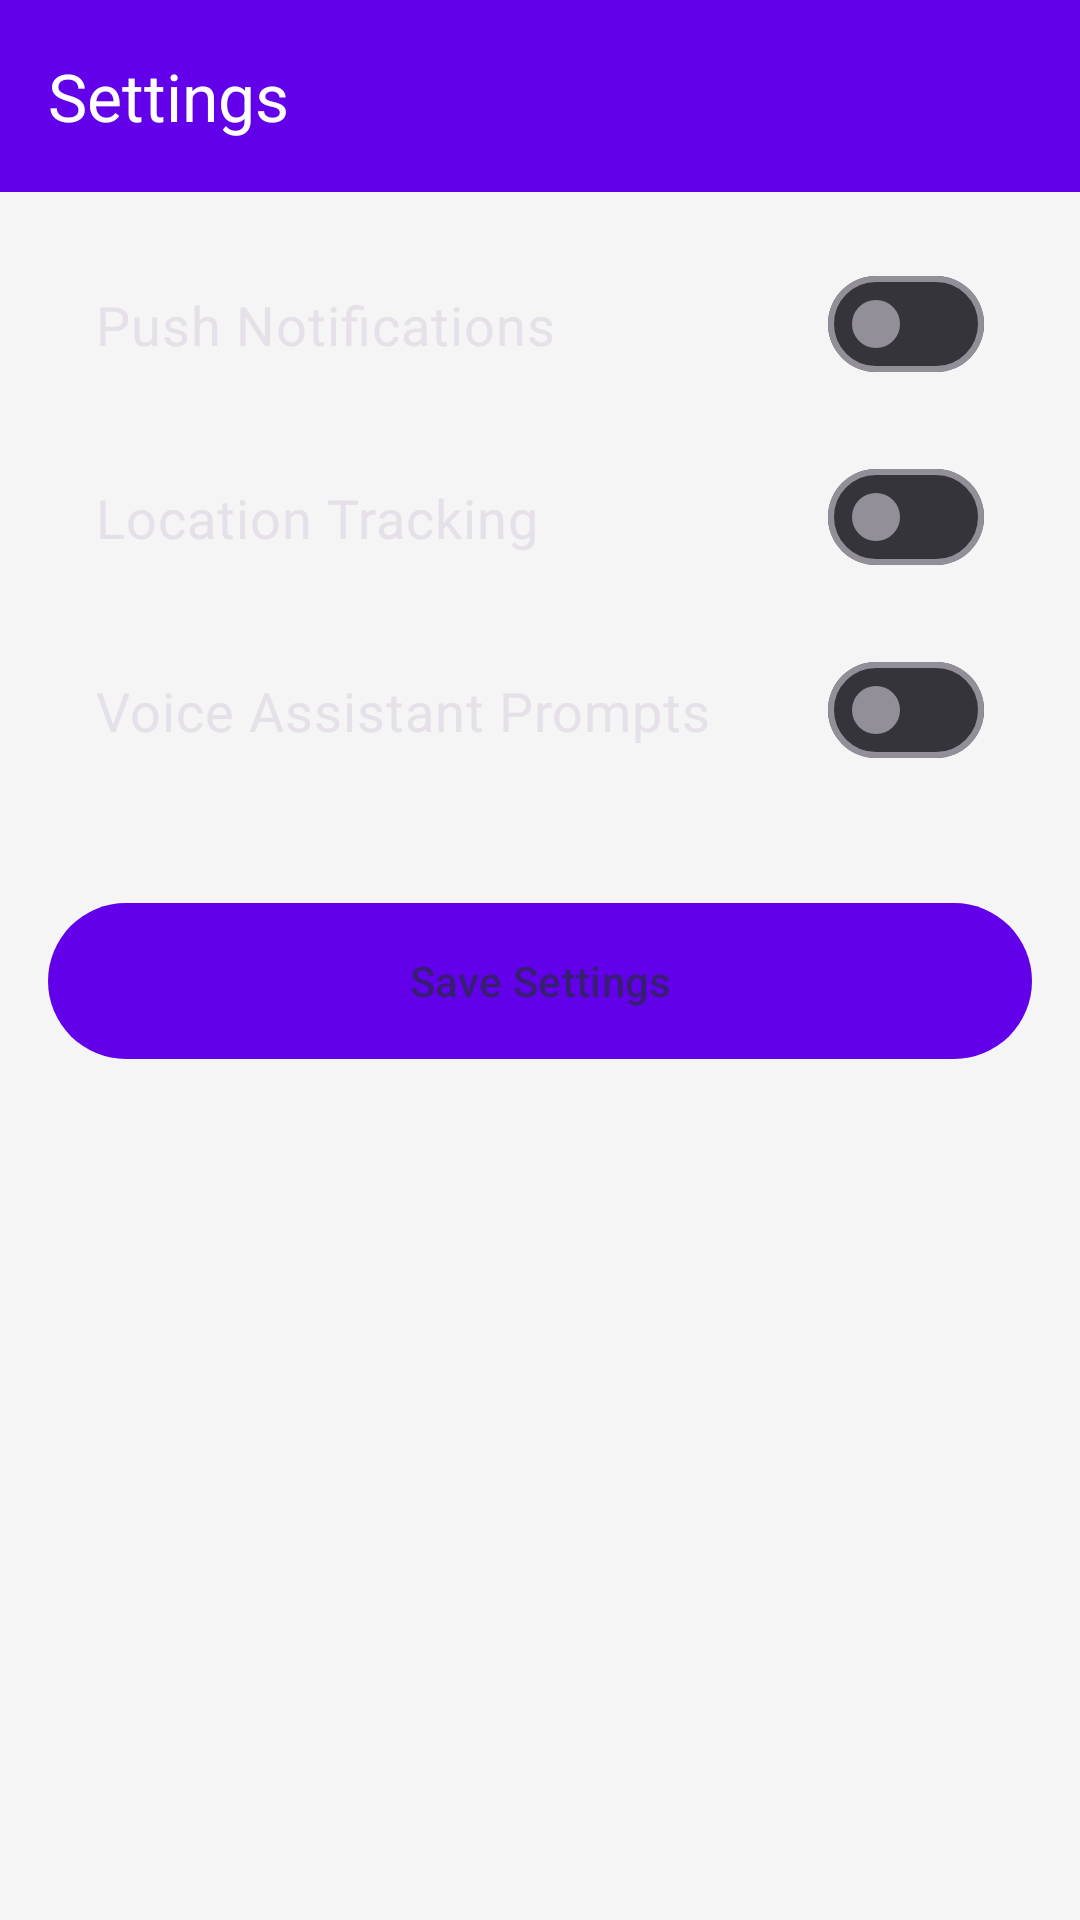

Produce the Android XML layout that renders to this screen, including the resource entries it uses.
<!-- AndroidManifest.xml: application theme Theme.SmartCampusNavigatorAI -->
<!-- res/layout/activity_settings.xml -->
<?xml version="1.0" encoding="utf-8"?>
<androidx.constraintlayout.widget.ConstraintLayout
    xmlns:android="http://schemas.android.com/apk/res/android"
    xmlns:app="http://schemas.android.com/apk/res-auto"
    xmlns:tools="http://schemas.android.com/tools"
    android:layout_width="match_parent"
    android:layout_height="match_parent"
    android:background="#F5F5F5"
    tools:context=".SettingsActivity">

    <androidx.appcompat.widget.Toolbar
        android:id="@+id/toolbarSettings"
        android:layout_width="match_parent"
        android:layout_height="?attr/actionBarSize"
        android:background="?attr/colorPrimary"
        app:title="Settings"
        app:titleTextColor="@android:color/white"
        app:layout_constraintTop_toTopOf="parent" />

    <LinearLayout
        android:layout_width="match_parent"
        android:layout_height="wrap_content"
        android:orientation="vertical"
        android:padding="16dp"
        app:layout_constraintTop_toBottomOf="@id/toolbarSettings">

        <com.google.android.material.materialswitch.MaterialSwitch
            android:id="@+id/switchNotifications"
            android:layout_width="match_parent"
            android:layout_height="wrap_content"
            android:text="Push Notifications"
            android:textSize="18sp"
            android:padding="16dp" />

        <com.google.android.material.materialswitch.MaterialSwitch
            android:id="@+id/switchLocation"
            android:layout_width="match_parent"
            android:layout_height="wrap_content"
            android:text="Location Tracking"
            android:textSize="18sp"
            android:padding="16dp"
            android:layout_marginTop="8dp" />

        <com.google.android.material.materialswitch.MaterialSwitch
            android:id="@+id/switchVoice"
            android:layout_width="match_parent"
            android:layout_height="wrap_content"
            android:text="Voice Assistant Prompts"
            android:textSize="18sp"
            android:padding="16dp"
            android:layout_marginTop="8dp" />

        <com.google.android.material.button.MaterialButton
            android:id="@+id/btnSaveSettings"
            android:layout_width="match_parent"
            android:layout_height="60dp"
            android:text="Save Settings"
            android:layout_marginTop="32dp" />

    </LinearLayout>

</androidx.constraintlayout.widget.ConstraintLayout>
<!-- resources referenced by this layout -->
<resources>
  <style name="Theme.SmartCampusNavigatorAI" parent="Base.Theme.SmartCampusNavigatorAI" />
  <style name="Base.Theme.SmartCampusNavigatorAI" parent="Theme.Material3.Dark.NoActionBar">
          <item name="colorPrimary">@color/purple_primary</item>
          <item name="colorPrimaryVariant">@color/purple_dark</item>
          <item name="colorSecondary">@color/cyan_accent</item>
          <item name="android:colorBackground">@color/background_dark</item>
          <item name="colorSurface">@color/surface_dark</item>
          <item name="android:textColorPrimary">@color/text_light</item>
      </style>
  <color name="purple_primary">#6200EA</color>
  <color name="purple_dark">#311B92</color>
  <color name="cyan_accent">#00E5FF</color>
  <color name="background_dark">#121212</color>
  <color name="surface_dark">#1E1E1E</color>
  <color name="text_light">#E0E0E0</color>
</resources>
